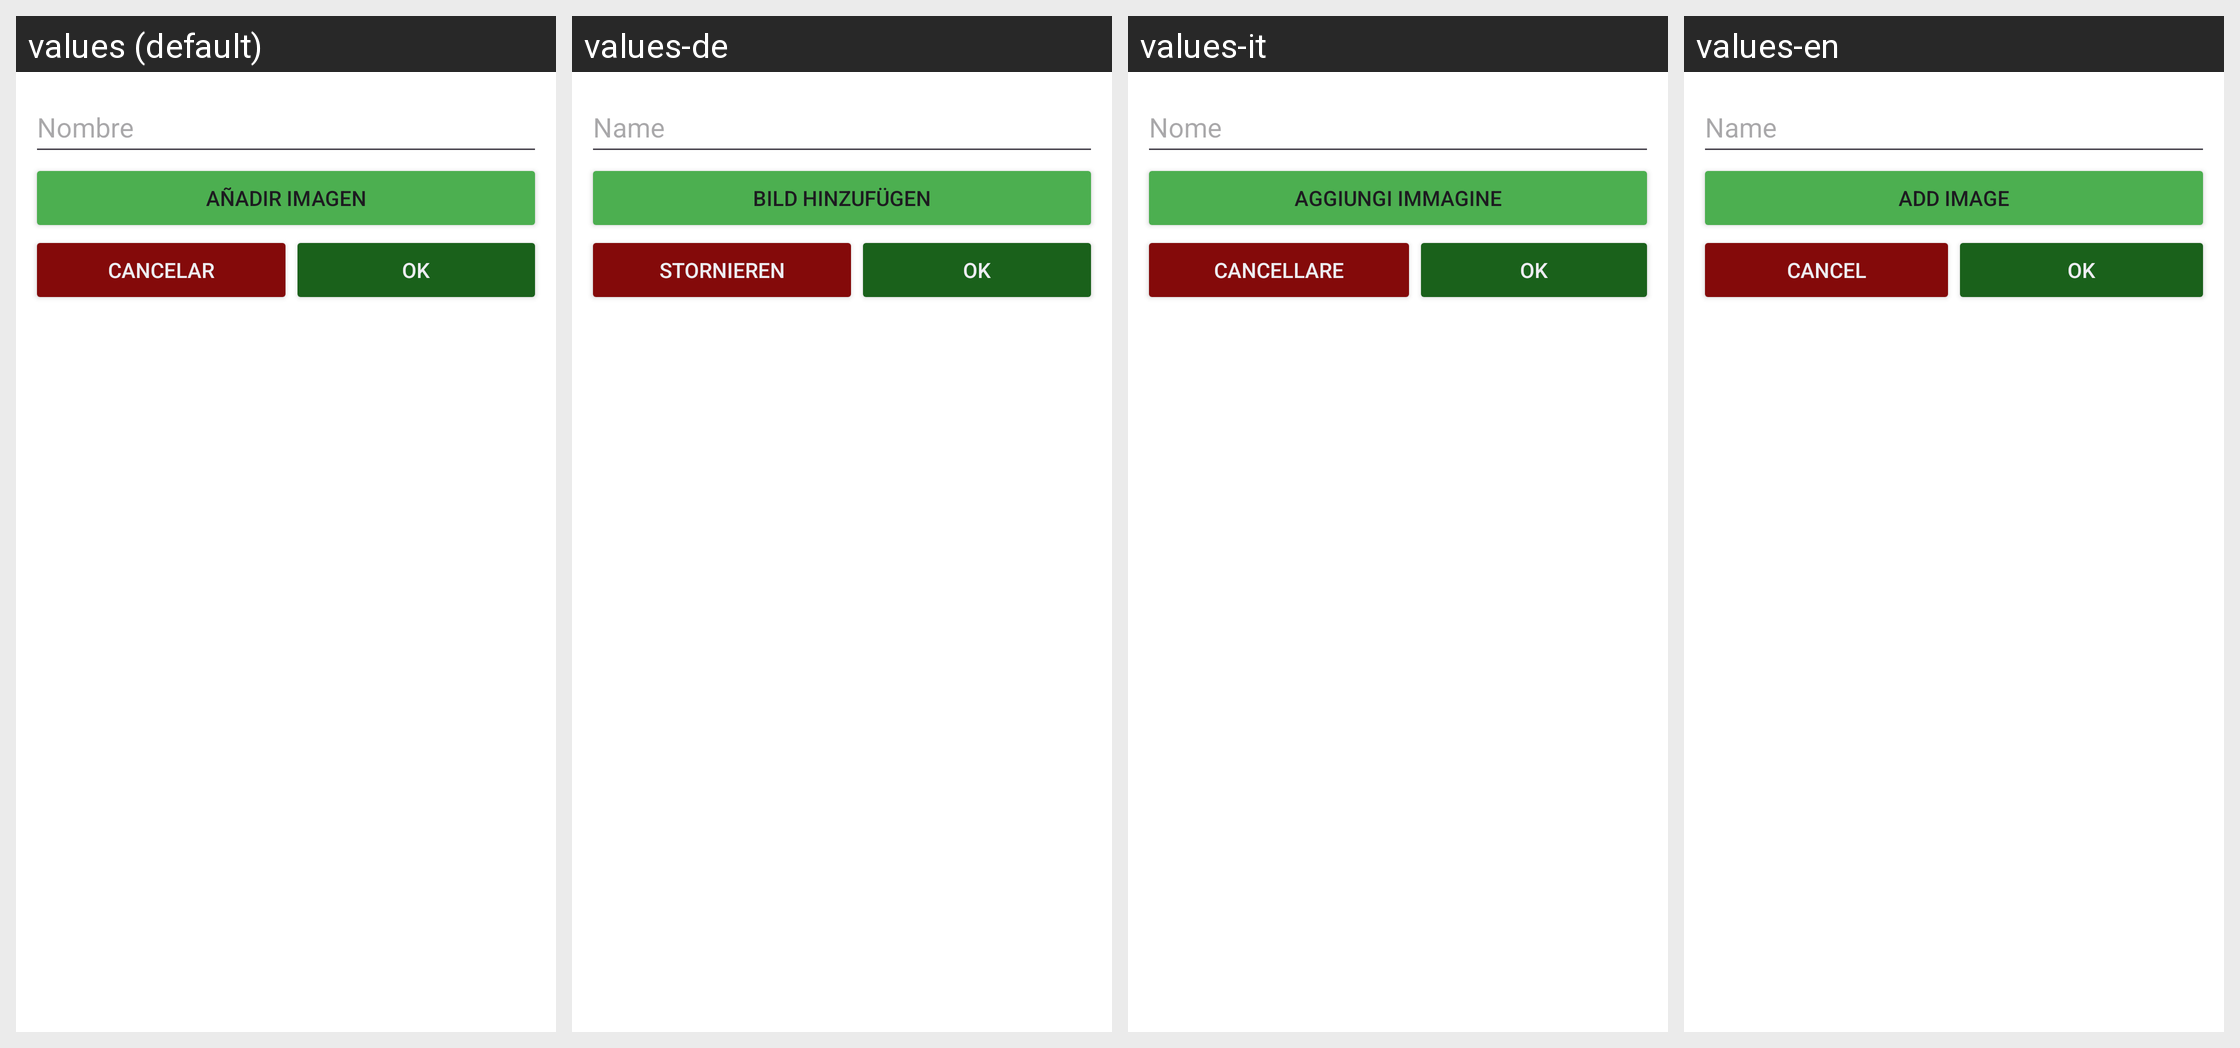

The Android screen above is rendered under several locales of the same app. Produce the string resources it draws, with the default and per-locale values.
Android screen res/layout/add_categories.xml rendered under 4 locales, left to right: values (default), values-de, values-it, values-en. Device: Nexus 5 (rendered at 1080×1920; each locale shown at half size, 540×960, under a caption strip naming it); theme Theme.DAMSmartMoney.
Strings drawn on this screen, with the default value and each locale's value (text and hints the layout hard-codes, and strings that could not be matched under every locale, appear in the picture but are not listed):

nombre
  values: Nombre
  values-de: Name
  values-it: Nome
  values-en: Name

a_adir_imagen
  values: Añadir imagen
  values-de: Bild hinzufügen
  values-it: Aggiungi immagine
  values-en: Add image

x
  values: Cancelar
  values-de: Stornieren
  values-it: Cancellare
  values-en: Cancel

ok
  values: OK
  values-de: OK  [not translated; the default value is used]
  values-it: OK  [not translated; the default value is used]
  values-en: OK  [not translated; the default value is used]
